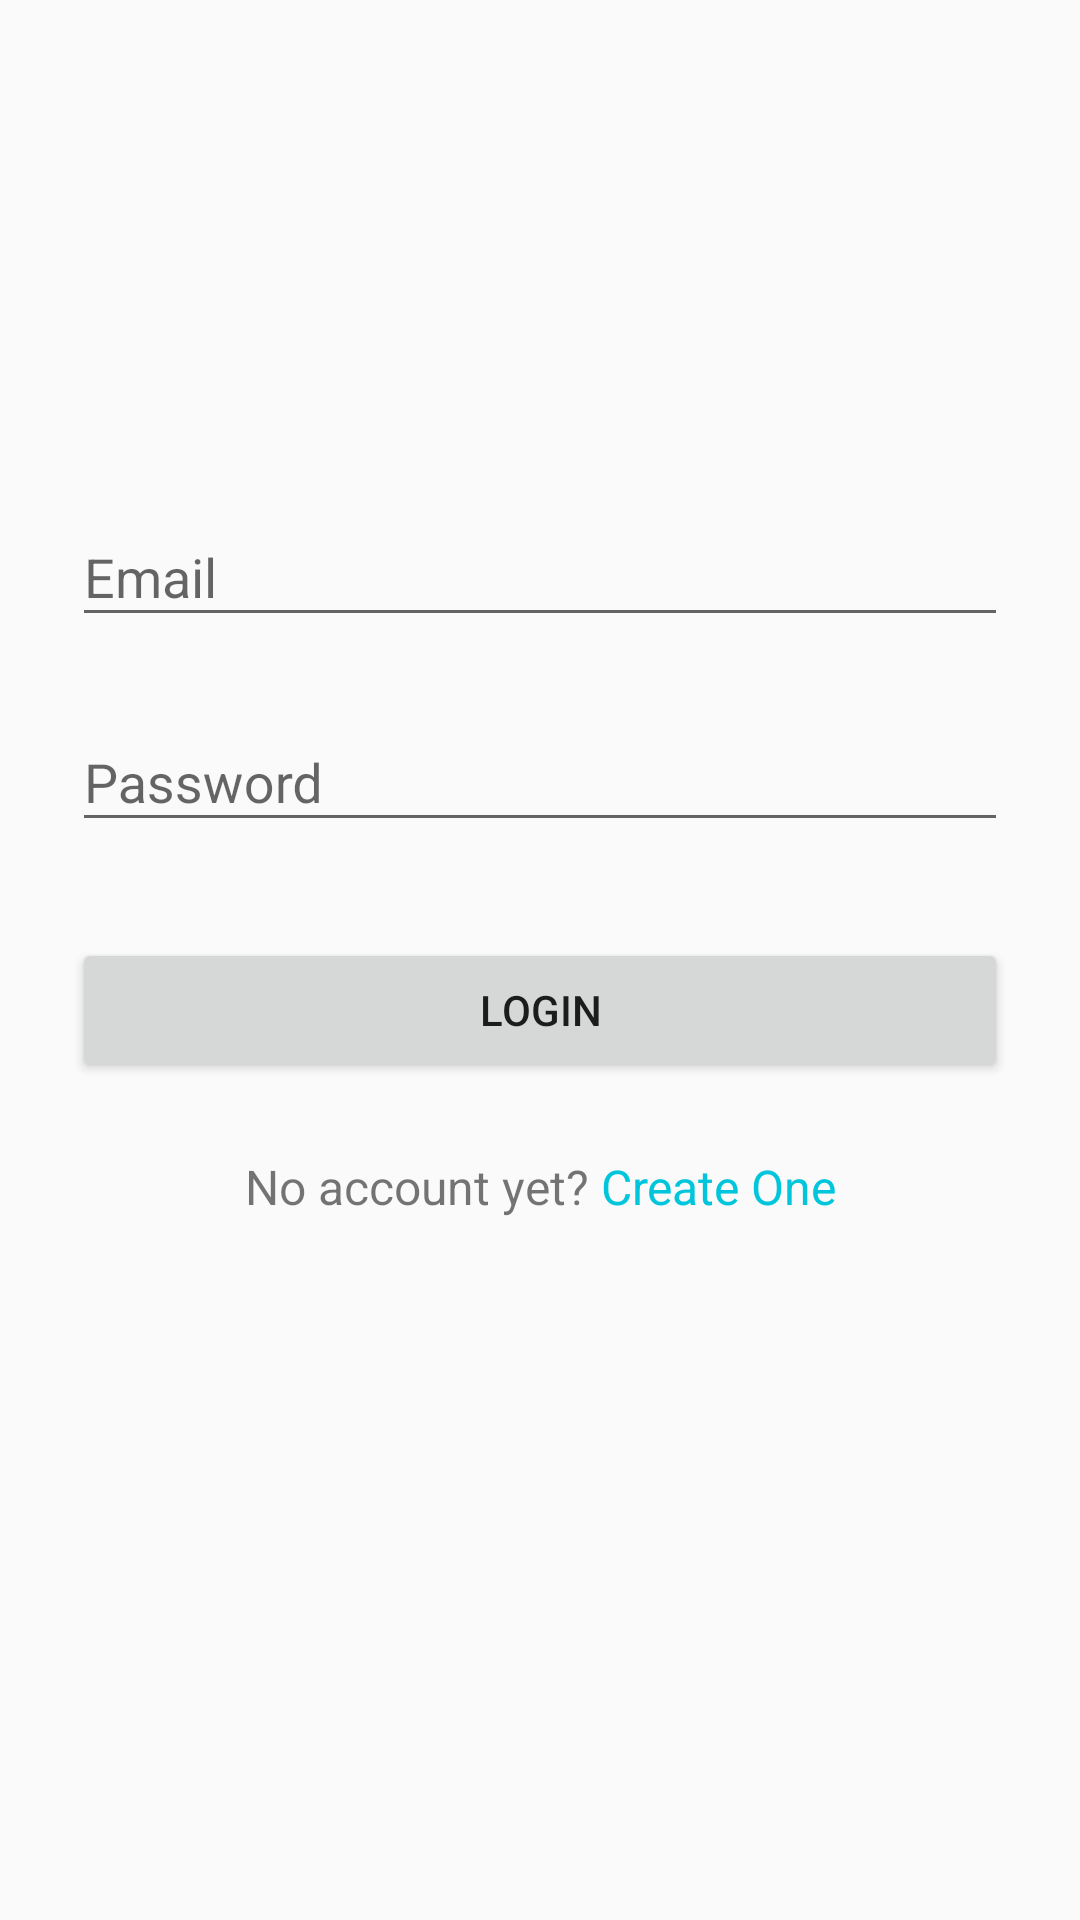

Write the Android layout XML for this screen, with the resource values it uses.
<!-- AndroidManifest.xml: application theme AppTheme -->
<!-- res/layout/activity_login.xml -->
<?xml version="1.0" encoding="utf-8"?>
<ScrollView xmlns:android="http://schemas.android.com/apk/res/android"
    android:layout_width="fill_parent"
    android:layout_height="fill_parent"
    android:fitsSystemWindows="true">

    <LinearLayout
        android:orientation="vertical"
        android:layout_width="match_parent"
        android:layout_height="wrap_content"
        android:paddingTop="56dp"
        android:paddingLeft="24dp"
        android:paddingRight="24dp">

        <ImageView android:src="@drawable/ic_launcher_background"
            android:layout_width="wrap_content"
            android:layout_height="72dp"
            android:layout_marginBottom="24dp"
            android:layout_gravity="center_horizontal" />

        
        <android.support.design.widget.TextInputLayout
            android:layout_width="match_parent"
            android:layout_height="wrap_content"
            android:layout_marginTop="8dp"
            android:layout_marginBottom="8dp">
            <AutoCompleteTextView android:id="@+id/email"
                android:layout_width="match_parent"
                android:layout_height="wrap_content"
                android:inputType="textEmailAddress"
                android:hint="Email" />
        </android.support.design.widget.TextInputLayout>

        
        <android.support.design.widget.TextInputLayout
            android:layout_width="match_parent"
            android:layout_height="wrap_content"
            android:layout_marginTop="8dp"
            android:layout_marginBottom="8dp">

            <EditText android:id="@+id/password"
                android:layout_width="match_parent"
                android:layout_height="wrap_content"
                android:inputType="textPassword"
                android:hint="Password"/>
        </android.support.design.widget.TextInputLayout>

        <android.support.v7.widget.AppCompatButton
            android:id="@+id/btn_login"
            android:layout_width="fill_parent"
            android:layout_height="wrap_content"
            android:layout_marginTop="24dp"
            android:layout_marginBottom="24dp"
            android:padding="12dp"
            android:text="Login"/>

        <android.support.v7.widget.AppCompatTextView
            android:id="@+id/link_signup"
            android:layout_width="fill_parent"
            android:layout_height="wrap_content"
            android:layout_marginBottom="24dp"
            android:text="@string/no_account_text"
            android:gravity="center"
            android:onClick="signUp"
            android:textSize="16dip"/>

    </LinearLayout>
</ScrollView>
<!-- resources referenced by this layout -->
<resources>
  <string name="no_account_text">No account yet? <font color="#01C6DB">Create One</font></string>
  <style name="AppTheme" parent="Theme.AppCompat.Light.DarkActionBar">
          
          <item name="colorPrimary">@color/colorPrimary</item>
          <item name="colorPrimaryDark">@color/colorPrimaryDark</item>
          <item name="colorAccent">@color/colorAccent</item>
      </style>
  <color name="colorPrimary">#039BE5</color>
  <color name="colorPrimaryDark">#0288D1</color>
  <color name="colorAccent">#FFA000</color>
</resources>
